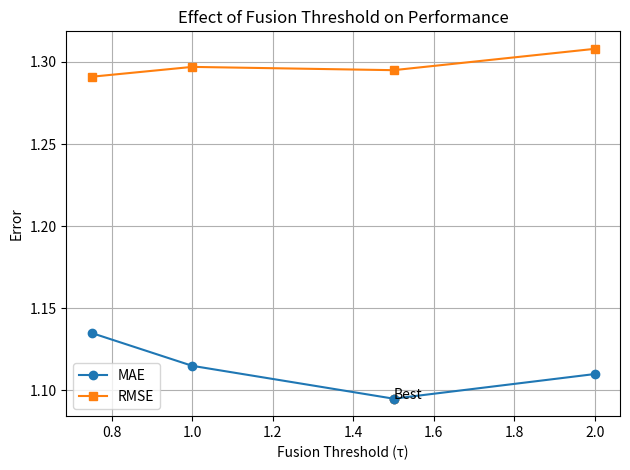

Source code (Python):
import matplotlib.pyplot as plt

taus = [0.75, 1.0, 1.5, 2.0]
mae  = [1.135, 1.115, 1.095, 1.110]
rmse = [1.291, 1.297, 1.295, 1.308]

plt.figure()

plt.plot(taus, mae, marker='o', label="MAE")
plt.plot(taus, rmse, marker='s', label="RMSE")

# highlight best (tau = 1.5)
best_tau = 1.5
best_mae = 1.095
plt.scatter([best_tau], [best_mae])

plt.xlabel("Fusion Threshold (τ)")
plt.ylabel("Error")
plt.title("Effect of Fusion Threshold on Performance")

plt.scatter([1.5], [1.095])
plt.annotate("Best", (1.5, 1.095))

plt.legend()
plt.grid()
plt.tight_layout()

plt.savefig("fig5_ablation.png")
plt.close()
